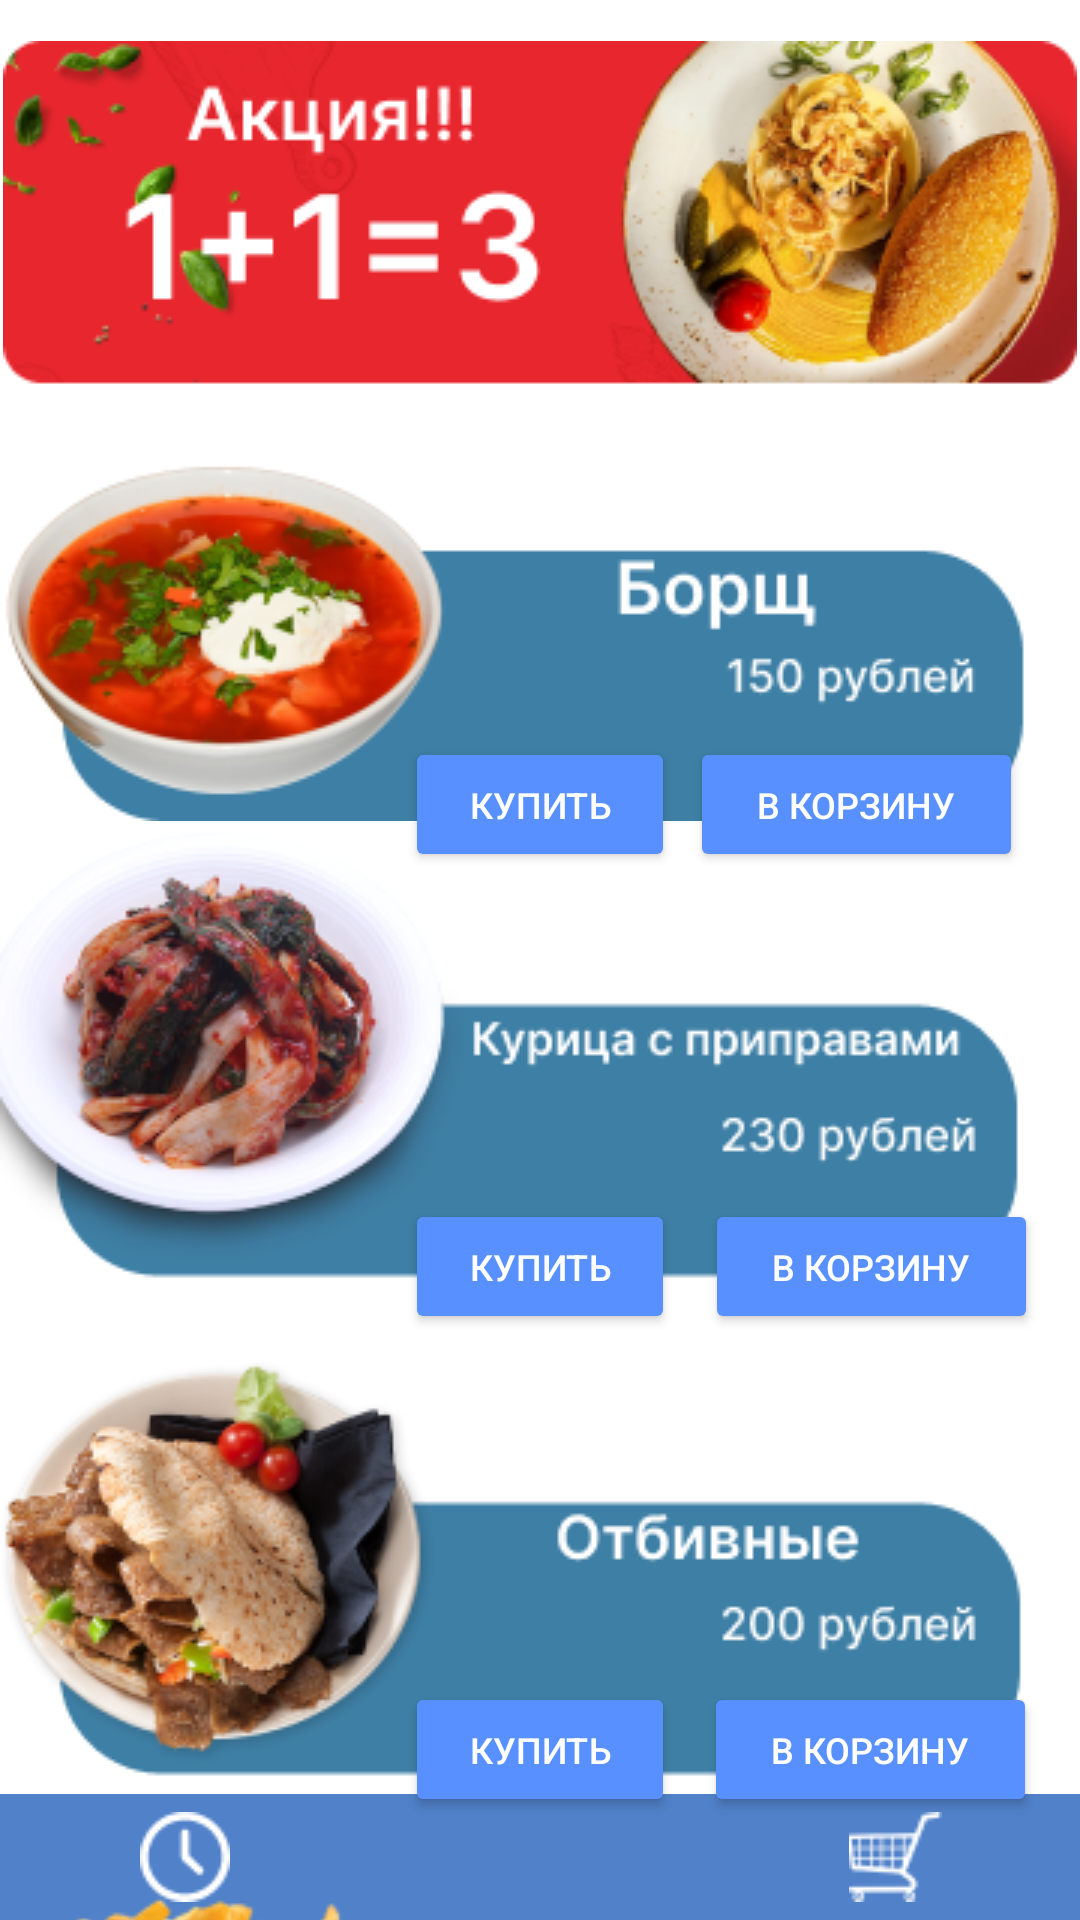

Here is an Android app screen rendered from its layout file. Give the layout XML and the strings, colors and styles it references.
<!-- AndroidManifest.xml: application theme Theme.Ttkpst -->
<!-- res/layout/main_menu_activity.xml -->
<?xml version="1.0" encoding="utf-8"?>
<androidx.constraintlayout.widget.ConstraintLayout xmlns:android="http://schemas.android.com/apk/res/android"
    xmlns:app="http://schemas.android.com/apk/res-auto"
    xmlns:tools="http://schemas.android.com/tools"
    android:layout_width="match_parent"
    android:layout_height="match_parent"
    tools:context=".MainMenuScreen">

    <Button
        android:id="@+id/freeBtnCart"
        android:layout_width="111dp"
        android:layout_height="45dp"
        android:layout_marginStart="235dp"
        android:layout_marginLeft="235dp"
        android:layout_marginTop="149dp"
        android:text="В корзину"
        android:textColor="@color/white"
        android:textSize="12sp"
        app:backgroundTint="@color/light_blue_button"
        app:cornerRadius="20dp"
        app:layout_constraintEnd_toEndOf="@+id/potatoBlock"
        app:layout_constraintStart_toStartOf="@+id/potatoBlock"
        app:layout_constraintTop_toTopOf="@+id/potatoBlock" />

    <Button
        android:id="@+id/freeBtnBuy"
        android:layout_width="90dp"
        android:layout_height="45dp"
        android:layout_marginStart="135dp"
        android:layout_marginLeft="135dp"
        android:layout_marginTop="149dp"
        android:layout_marginEnd="121dp"
        android:layout_marginRight="121dp"
        android:text="Купить"
        android:textColor="@color/white"
        android:textSize="12sp"
        app:backgroundTint="@color/light_blue_button"
        app:cornerRadius="20dp"
        app:layout_constraintEnd_toEndOf="@+id/potatoBlock"
        app:layout_constraintStart_toStartOf="@+id/potatoBlock"
        app:layout_constraintTop_toTopOf="@+id/potatoBlock" />

    <Button
        android:id="@+id/chopBtnCart"
        android:layout_width="111dp"
        android:layout_height="45dp"
        android:layout_marginStart="220dp"
        android:layout_marginLeft="220dp"
        android:layout_marginTop="116dp"
        android:text="В корзину"
        android:textColor="@color/white"
        android:textSize="12sp"
        app:backgroundTint="@color/light_blue_button"
        app:cornerRadius="20dp"
        app:layout_constraintEnd_toEndOf="@+id/chopBlock"
        app:layout_constraintStart_toStartOf="@+id/chopBlock"
        app:layout_constraintTop_toTopOf="@+id/chopBlock" />

    <Button
        android:id="@+id/chopBtnBuy"
        android:layout_width="90dp"
        android:layout_height="45dp"
        android:layout_marginStart="135dp"
        android:layout_marginLeft="135dp"
        android:layout_marginTop="116dp"
        android:layout_marginEnd="122dp"
        android:layout_marginRight="122dp"
        android:text="Купить"
        android:textColor="@color/white"
        android:textSize="12sp"
        app:backgroundTint="@color/light_blue_button"
        app:cornerRadius="20dp"
        app:layout_constraintEnd_toEndOf="@+id/chopBlock"
        app:layout_constraintHorizontal_bias="0.0"
        app:layout_constraintStart_toStartOf="@+id/chopBlock"
        app:layout_constraintTop_toTopOf="@+id/chopBlock" />

    <Button
        android:id="@+id/chickenBtnBuy"
        android:layout_width="90dp"
        android:layout_height="45dp"
        android:layout_marginStart="135dp"
        android:layout_marginLeft="135dp"
        android:layout_marginTop="146dp"
        android:layout_marginEnd="135dp"
        android:layout_marginRight="135dp"
        android:text="Купить"
        android:textColor="@color/white"
        android:textSize="12sp"
        app:backgroundTint="@color/light_blue_button"
        app:cornerRadius="20dp"
        app:layout_constraintEnd_toEndOf="@+id/chickenBlock"
        app:layout_constraintStart_toStartOf="@+id/chickenBlock"
        app:layout_constraintTop_toTopOf="@+id/chickenBlock" />

    <Button
        android:id="@+id/chickenBtnCart"
        android:layout_width="111dp"
        android:layout_height="45dp"
        android:layout_marginStart="235dp"
        android:layout_marginLeft="235dp"
        android:layout_marginTop="146dp"
        android:layout_marginEnd="14dp"
        android:layout_marginRight="14dp"
        android:text="В корзину"
        android:textColor="@color/white"
        android:textSize="12sp"
        app:backgroundTint="@color/light_blue_button"
        app:cornerRadius="20dp"
        app:layout_constraintEnd_toEndOf="@+id/chickenBlock"
        app:layout_constraintStart_toStartOf="@+id/chickenBlock"
        app:layout_constraintTop_toTopOf="@+id/chickenBlock" />

    <androidx.appcompat.widget.Toolbar
        android:id="@+id/toolbar"
        android:layout_width="match_parent"
        android:layout_height="42dp"
        android:background="@color/blue_toolbar"
        android:minHeight="?attr/actionBarSize"
        android:theme="?attr/actionBarTheme"
        app:layout_constraintBottom_toBottomOf="parent"
        app:layout_constraintEnd_toEndOf="parent"
        app:layout_constraintHorizontal_bias="0.0"
        app:layout_constraintStart_toStartOf="parent" />

    <ImageButton
        android:id="@+id/homeBtnMain"
        android:layout_width="wrap_content"
        android:layout_height="wrap_content"
        android:layout_marginStart="190dp"
        android:layout_marginLeft="190dp"
        android:layout_marginTop="6dp"
        android:layout_marginEnd="191dp"
        android:layout_marginRight="191dp"
        android:background="@color/blue_toolbar"
        app:layout_constraintEnd_toEndOf="@+id/toolbar"
        app:layout_constraintStart_toStartOf="@+id/toolbar"
        app:layout_constraintTop_toTopOf="@+id/toolbar"
        app:srcCompat="@drawable/home" />

    <ImageButton
        android:id="@+id/cartBtnMain"
        android:layout_width="wrap_content"
        android:layout_height="wrap_content"
        android:layout_marginStart="297dp"
        android:layout_marginLeft="297dp"
        android:layout_marginTop="6dp"
        android:layout_marginEnd="60dp"
        android:layout_marginRight="60dp"
        android:background="@color/blue_toolbar"
        app:layout_constraintEnd_toEndOf="@+id/toolbar"
        app:layout_constraintStart_toStartOf="@+id/toolbar"
        app:layout_constraintTop_toTopOf="@+id/toolbar"
        app:srcCompat="@drawable/cart" />

    <ImageButton
        android:id="@+id/historyBtnMain"
        android:layout_width="wrap_content"
        android:layout_height="wrap_content"
        android:layout_marginStart="60dp"
        android:layout_marginLeft="60dp"
        android:layout_marginTop="6dp"
        android:layout_marginEnd="297dp"
        android:layout_marginRight="297dp"
        android:background="@color/blue_toolbar"
        app:layout_constraintEnd_toEndOf="@+id/toolbar"
        app:layout_constraintStart_toStartOf="@+id/toolbar"
        app:layout_constraintTop_toTopOf="@+id/toolbar"
        app:srcCompat="@drawable/history" />

    <ImageView
        android:id="@+id/add"
        android:layout_width="wrap_content"
        android:layout_height="wrap_content"
        app:layout_constraintBottom_toBottomOf="parent"
        app:layout_constraintEnd_toEndOf="parent"
        app:layout_constraintHorizontal_bias="0.49"
        app:layout_constraintStart_toStartOf="parent"
        app:layout_constraintTop_toTopOf="parent"
        app:layout_constraintVertical_bias="0.026"
        app:srcCompat="@drawable/addv" />

    <ImageView
        android:id="@+id/borschBlock"
        android:layout_width="wrap_content"
        android:layout_height="wrap_content"
        android:layout_marginTop="20dp"
        app:layout_constraintEnd_toEndOf="@+id/add"
        app:layout_constraintStart_toStartOf="@+id/add"
        app:layout_constraintTop_toBottomOf="@+id/add"
        app:srcCompat="@drawable/borsch_block" />

    <ImageView
        android:id="@+id/chickenBlock"
        android:layout_width="wrap_content"
        android:layout_height="wrap_content"
        android:layout_marginTop="120dp"
        app:layout_constraintEnd_toEndOf="@+id/borschBlock"
        app:layout_constraintHorizontal_bias="0.0"
        app:layout_constraintStart_toStartOf="@+id/borschBlock"
        app:layout_constraintTop_toBottomOf="@+id/add"
        app:srcCompat="@drawable/chicken_block" />

    <ImageView
        android:id="@+id/chopBlock"
        android:layout_width="wrap_content"
        android:layout_height="wrap_content"
        app:layout_constraintEnd_toEndOf="@+id/chickenBlock"
        app:layout_constraintStart_toStartOf="@+id/chickenBlock"
        app:layout_constraintTop_toBottomOf="@+id/chickenBlock"
        app:srcCompat="@drawable/chop_block" />

    <ImageView
        android:id="@+id/potatoBlock"
        android:layout_width="wrap_content"
        android:layout_height="wrap_content"
        app:layout_constraintEnd_toEndOf="@+id/chopBlock"
        app:layout_constraintHorizontal_bias="0.0"
        app:layout_constraintStart_toStartOf="@+id/chopBlock"
        app:layout_constraintTop_toBottomOf="@+id/chopBlock"
        app:srcCompat="@drawable/potato_block" />

    <Button
        android:id="@+id/borschBtnBuy"
        android:layout_width="90dp"
        android:layout_height="45dp"
        android:layout_marginStart="135dp"
        android:layout_marginLeft="135dp"
        android:layout_marginTop="92dp"
        android:layout_marginEnd="135dp"
        android:layout_marginRight="135dp"
        android:text="Купить"
        android:textColor="@color/white"
        android:textSize="12sp"
        app:backgroundTint="@color/light_blue_button"
        app:cornerRadius="20dp"
        app:layout_constraintEnd_toEndOf="@+id/borschBlock"
        app:layout_constraintStart_toStartOf="@+id/borschBlock"
        app:layout_constraintTop_toTopOf="@+id/borschBlock" />

    <Button
        android:id="@+id/borschBtnCart"
        android:layout_width="111dp"
        android:layout_height="45dp"
        android:layout_marginStart="230dp"
        android:layout_marginLeft="230dp"
        android:layout_marginTop="92dp"
        android:text="В корзину"
        android:textColor="@color/white"
        android:textSize="12sp"
        app:backgroundTint="@color/light_blue_button"
        app:cornerRadius="20dp"
        app:layout_constraintEnd_toEndOf="@+id/borschBlock"
        app:layout_constraintHorizontal_bias="0.0"
        app:layout_constraintStart_toStartOf="@+id/borschBlock"
        app:layout_constraintTop_toTopOf="@+id/borschBlock" />
</androidx.constraintlayout.widget.ConstraintLayout>
<!-- resources referenced by this layout -->
<resources>
  <color name="blue_toolbar">#5081C9</color>
  <color name="light_blue_button">#5891FF</color>
  <color name="white">#FFFFFFFF</color>
  <!-- drawable addv: png bitmap (drawable, 53422 bytes) -->
  <!-- drawable borsch_block: png bitmap (drawable, 34482 bytes) -->
  <!-- drawable cart: png bitmap (drawable, 829 bytes) -->
  <!-- drawable chicken_block: png bitmap (drawable, 45600 bytes) -->
  <!-- drawable chop_block: png bitmap (drawable, 44289 bytes) -->
  <!-- drawable history: png bitmap (drawable, 816 bytes) -->
  <!-- drawable home: png bitmap (drawable, 519 bytes) -->
  <!-- drawable potato_block: png bitmap (drawable, 40810 bytes) -->
  <style name="Theme.Ttkpst" parent="Theme.MaterialComponents.DayNight.DarkActionBar">
          
          <item name="colorPrimary">@color/blue_toolbar</item>
          <item name="colorPrimaryVariant">@color/purple_500</item>
          <item name="colorOnPrimary">@color/blue_toolbar</item>
          <item name="tooltipFrameBackground">@color/white</item>
  
  
  
          
          <item name="colorSecondary">@color/teal_200</item>
          <item name="colorSecondaryVariant">@color/teal_700</item>
          <item name="colorOnSecondary">@color/black</item>
  
  
  
          
          <item name="android:statusBarColor" tools:targetApi="l">?attr/colorPrimaryVariant</item>
          
      </style>
  <color name="purple_500">#FF6200EE</color>
  <color name="teal_200">#FF03DAC5</color>
  <color name="teal_700">#FF018786</color>
  <color name="black">#FF000000</color>
</resources>
